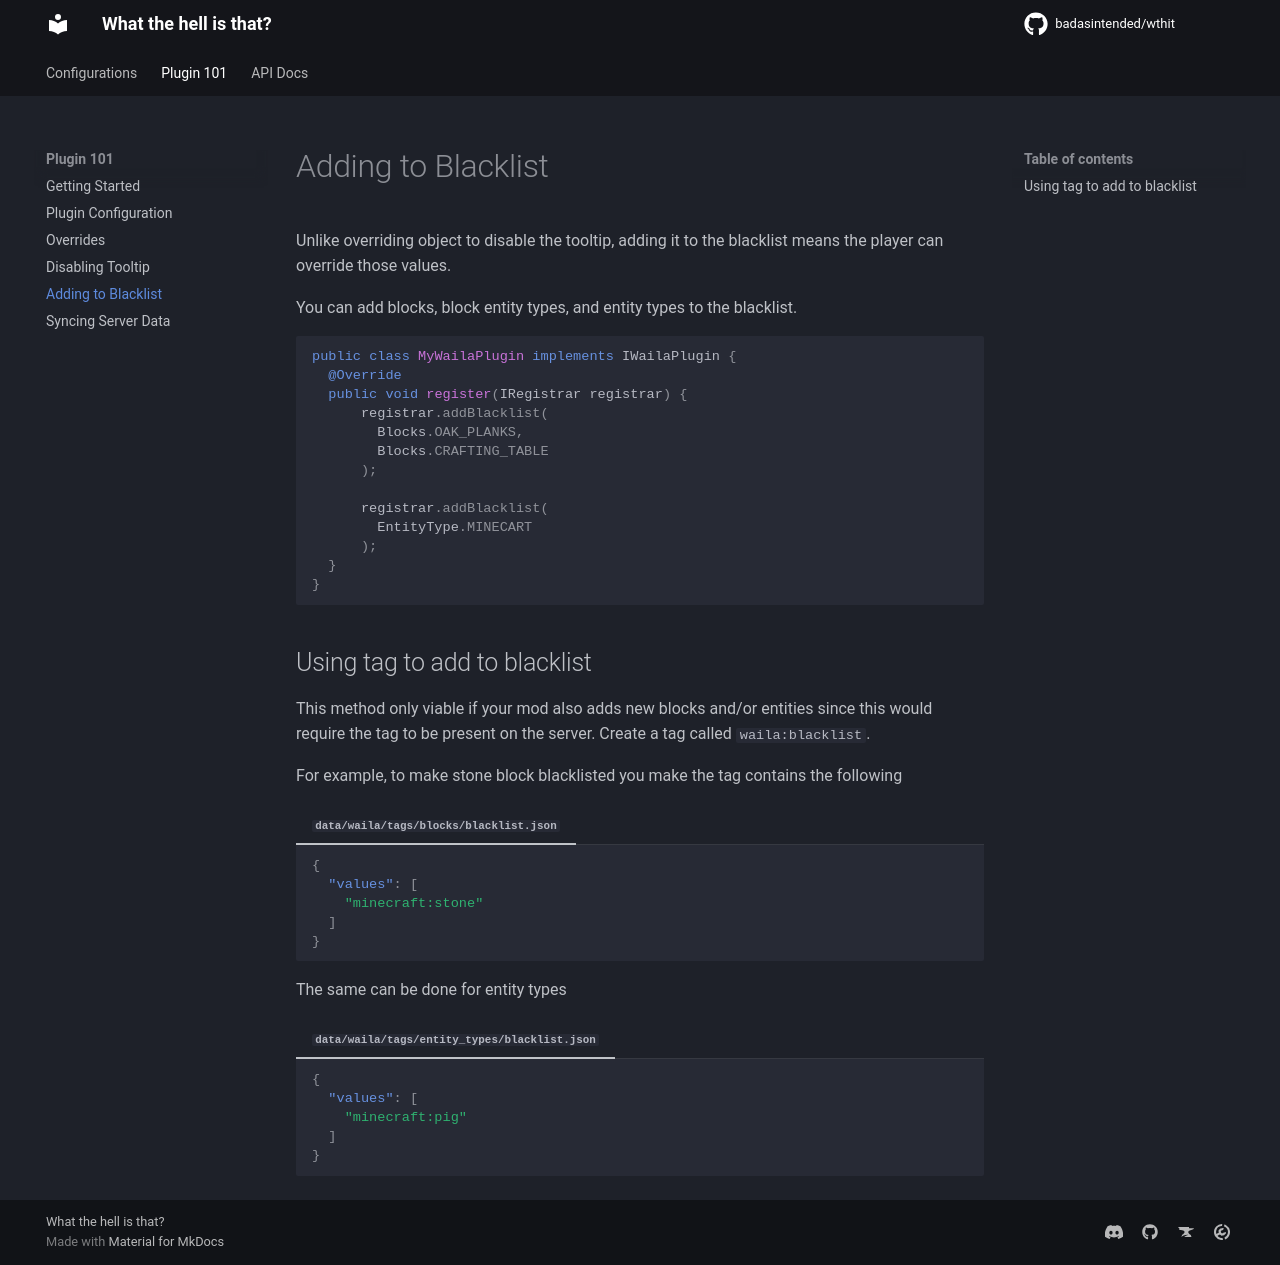

repository: badasintended/wthit · page: plugin/adding_to_blacklist/index.html · generator: mkdocs

# Adding to Blacklist

Unlike overriding object to disable the tooltip, adding it 
to the blacklist means the player can override those values.

You can add blocks, block entity types, and entity types to the blacklist.

```java
public class MyWailaPlugin implements IWailaPlugin {
  @Override
  public void register(IRegistrar registrar) {
      registrar.addBlacklist(
        Blocks.OAK_PLANKS,
        Blocks.CRAFTING_TABLE
      );

      registrar.addBlacklist(
        EntityType.MINECART
      );
  }
}
```

## Using tag to add to blacklist
This method only viable if your mod also adds new blocks and/or entities since this
would require the tag to be present on the server. Create a tag called `waila:blacklist`.

For example, to make stone block blacklisted you make the tag contains the following
=== "`data/waila/tags/blocks/blacklist.json`"
    ```json
    {
      "values": [
        "minecraft:stone"
      ]
    }
    ```

The same can be done for entity types
=== "`data/waila/tags/entity_types/blacklist.json`"
    ```json
    {
      "values": [
        "minecraft:pig"
      ]
    }
    ```
